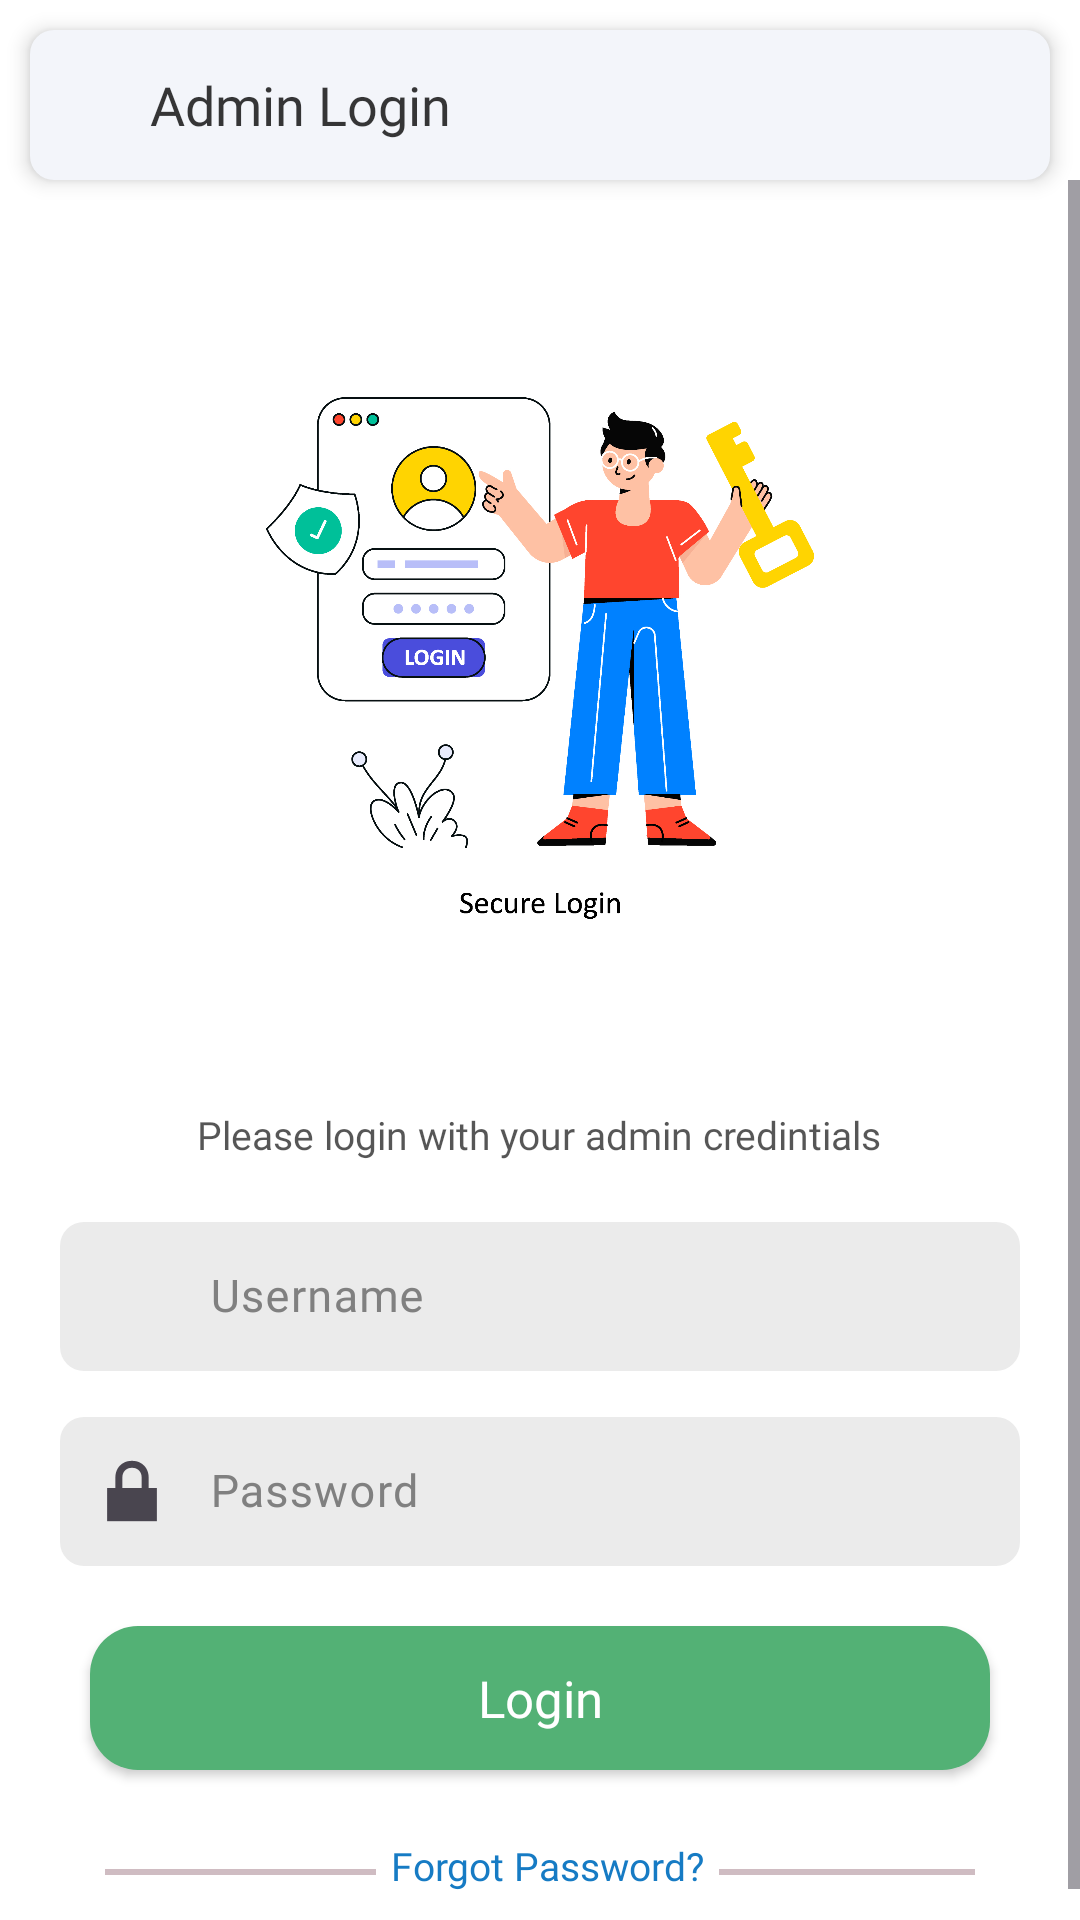

Layout XML and referenced resources for this Android screen:
<!-- AndroidManifest.xml: application theme Theme.DEEP -->
<!-- res/layout/activity_admin_login.xml -->
<?xml version="1.0" encoding="utf-8"?>
<layout xmlns:android="http://schemas.android.com/apk/res/android"
    xmlns:app="http://schemas.android.com/apk/res-auto"
    xmlns:tools="http://schemas.android.com/tools">

    <androidx.constraintlayout.widget.ConstraintLayout
        android:id="@+id/main"
        android:layout_width="match_parent"
        android:layout_height="match_parent"
        android:background="@color/white"
        tools:context=".view.admin.AdminLogin">

        <LinearLayout
            android:id="@+id/backLinear"
            android:layout_width="match_parent"
            android:layout_height="wrap_content"
            android:layout_margin="10dp"
            android:background="@drawable/card_background"
            android:elevation="4dp"
            android:gravity="center_vertical"
            android:orientation="horizontal"
            android:padding="10dp"
            app:layout_constraintEnd_toEndOf="parent"
            app:layout_constraintStart_toStartOf="parent"
            app:layout_constraintTop_toTopOf="parent">

            <ImageView
                android:id="@+id/backButton"
                android:layout_width="30dp"
                android:layout_height="30dp"
                android:contentDescription="@string/back"
                android:padding="5dp"
                android:src="@drawable/back" />

            <TextView
                android:id="@+id/screenTitle"
                android:layout_width="wrap_content"
                android:layout_height="wrap_content"
                android:fontFamily="@font/lexend_semibold"
                android:text="Admin Login"
                android:textColor="@color/dark"
                android:textSize="18sp" />
        </LinearLayout>

        <ScrollView
            android:layout_width="match_parent"
            android:layout_height="0dp"
            app:layout_constraintBottom_toBottomOf="parent"
            app:layout_constraintEnd_toEndOf="parent"
            app:layout_constraintStart_toStartOf="parent"
            app:layout_constraintTop_toBottomOf="@id/backLinear">


            <LinearLayout
                android:id="@+id/contentLinear"
                android:layout_width="match_parent"
                android:layout_height="wrap_content"
                android:layout_gravity="center"
                android:gravity="center"
                android:orientation="vertical">

                <LinearLayout
                    android:layout_width="match_parent"
                    android:layout_height="match_parent"
                    android:layout_margin="20dp"
                    android:gravity="center"
                    android:orientation="vertical"
                    app:layout_constraintBottom_toBottomOf="parent"
                    app:layout_constraintEnd_toEndOf="parent"
                    app:layout_constraintStart_toStartOf="parent"
                    app:layout_constraintTop_toTopOf="parent">


                    <ImageView
                        android:layout_width="match_parent"
                        android:layout_height="300dp"
                        android:src="@drawable/admin_login" />

                    <TextView
                        android:layout_width="wrap_content"
                        android:layout_height="wrap_content"
                        android:fontFamily="@font/lexend_medium"
                        android:text="Please login with your admin credintials"
                        android:textColor="#A9000000"
                        android:textSize="13sp" />

                    <com.google.android.material.textfield.TextInputLayout
                        android:id="@+id/userNameLayout"
                        android:layout_width="match_parent"
                        android:layout_height="55dp"
                        android:layout_marginTop="15dp"
                        android:layout_marginBottom="10dp"
                        android:hint="Username"
                        android:textColorHint="@color/grey"
                        android:textCursorDrawable="@color/blue"
                        app:boxBackgroundColor="#E2E2E3"
                        app:boxStrokeColor="@color/blue"
                        app:boxStrokeWidth="0dp"
                        app:hintTextColor="@color/blue"
                        app:startIconDrawable="@drawable/person">

                        <com.google.android.material.textfield.TextInputEditText
                            android:id="@+id/userName"
                            android:layout_width="match_parent"
                            android:layout_height="wrap_content"
                            android:background="@drawable/edt_back"
                            android:fontFamily="@font/lexend_medium"
                            android:inputType="text"
                            android:paddingStart="50dp"
                            android:textSize="15sp" />

                    </com.google.android.material.textfield.TextInputLayout>

                    <com.google.android.material.textfield.TextInputLayout
                        android:id="@+id/passwordLayout"
                        android:layout_width="match_parent"
                        android:layout_height="55dp"
                        android:layout_marginBottom="10dp"
                        android:hint="Password"
                        android:textColorHint="@color/grey"
                        android:textCursorDrawable="@color/blue"
                        app:boxBackgroundColor="#E2E2E3"
                        app:boxStrokeColor="@color/blue"
                        app:boxStrokeWidth="0dp"
                        app:hintTextColor="@color/blue"
                        app:startIconDrawable="@android:drawable/ic_lock_lock">

                        <com.google.android.material.textfield.TextInputEditText
                            android:id="@+id/password"
                            android:layout_width="match_parent"
                            android:layout_height="wrap_content"
                            android:background="@drawable/edt_back"
                            android:fontFamily="@font/lexend_medium"
                            android:inputType="textPassword"
                            android:paddingStart="50dp"
                            android:textSize="15sp" />

                    </com.google.android.material.textfield.TextInputLayout>

                    <androidx.appcompat.widget.AppCompatButton
                        android:id="@+id/login"
                        android:layout_width="match_parent"
                        android:layout_height="wrap_content"
                        android:layout_margin="10dp"
                        android:background="@drawable/btn_back"
                        android:fontFamily="@font/lexend"
                        android:text="Login"
                        android:textAllCaps="false"
                        android:textColor="@color/white"
                        android:textSize="17sp" />

                    <LinearLayout
                        android:layout_width="match_parent"
                        android:layout_height="wrap_content"
                        android:layout_gravity="center_vertical"
                        android:layout_marginStart="15dp"
                        android:layout_marginTop="3dp"
                        android:layout_marginEnd="15dp"
                        android:orientation="horizontal"

                        >

                        <View
                            android:layout_width="wrap_content"
                            android:layout_height="2dp"
                            android:layout_marginTop="20dp"
                            android:layout_weight="1"
                            android:background="#CFBCC2" />

                        <TextView
                            android:id="@+id/forgotPasswordTxt"
                            android:layout_width="wrap_content"
                            android:layout_height="wrap_content"
                            android:layout_marginStart="5dp"
                            android:layout_marginTop="10dp"
                            android:clickable="true"
                            android:fontFamily="@font/lexend_semibold"
                            android:text="Forgot Password?"
                            android:textColor="@color/blue"
                            android:textSize="13sp">

                        </TextView>

                        <View
                            android:layout_width="wrap_content"
                            android:layout_height="2dp"
                            android:layout_marginStart="5dp"
                            android:layout_marginTop="20dp"
                            android:layout_weight="1"
                            android:background="#CFBCC2" />

                    </LinearLayout>
                </LinearLayout>
            </LinearLayout>
        </ScrollView>

    </androidx.constraintlayout.widget.ConstraintLayout>
</layout>
<!-- resources referenced by this layout -->
<resources>
  <color name="blue">#167BC4</color>
  <color name="dark">#C8000000</color>
  <color name="grey">#808080</color>"
  <color name="white">#FFFFFFFF</color>
  <!-- drawable admin_login: jpg bitmap (drawable, 587282 bytes) -->
  <!-- drawable btn_back (drawable) -->
  <?xml version="1.0" encoding="utf-8"?>
  <shape xmlns:android="http://schemas.android.com/apk/res/android">
  
      <solid android:color="@color/darkgren" />
      <corners android:radius="16dp" />
  
  </shape>
  <!-- drawable card_background (drawable) -->
  <?xml version="1.0" encoding="utf-8"?>
  <shape xmlns:android="http://schemas.android.com/apk/res/android">
      <solid android:color="@color/cardColor" />
      <corners android:radius="8dp" />
  </shape>
  <!-- drawable edt_back (drawable) -->
  <?xml version="1.0" encoding="utf-8"?>
  <selector xmlns:android="http://schemas.android.com/apk/res/android">
  
  
      <item android:state_enabled="true">
          <shape android:shape="rectangle">
              <solid android:color="@color/action_color" />
              <corners android:radius="8dp" />
          </shape>
      </item>
  
  
  </selector>
  <string name="back">Back</string>
  <style name="Theme.DEEP" parent="Base.Theme.DEEP" />
  <color name="darkgren">#53B175</color>
  <color name="cardColor">#F3F5FA</color>
  <color name="action_color">#EBEBEB</color>
  <style name="Base.Theme.DEEP" parent="Theme.Material3.DayNight.NoActionBar">
          
          
  
          <item name="android:windowIsTranslucent">true</item>
      </style>
</resources>
